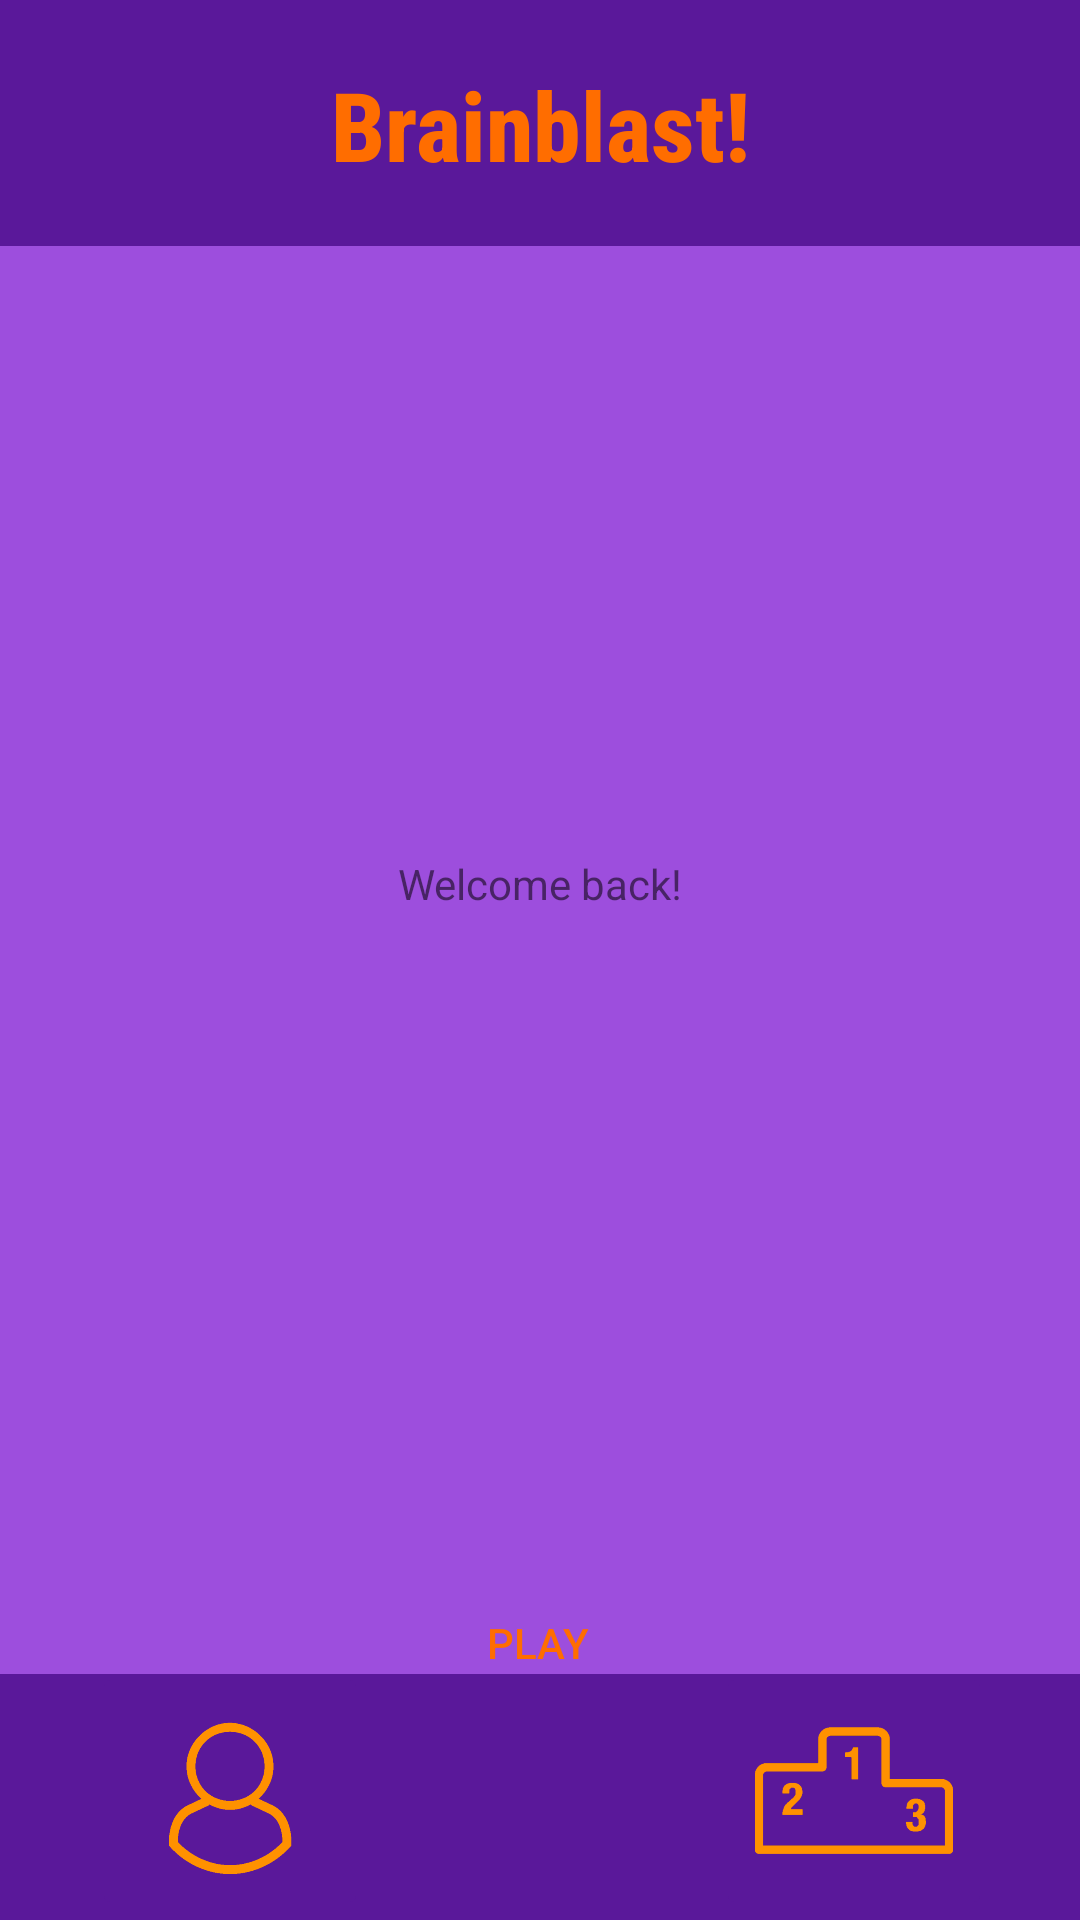

Here is an Android app screen rendered from its layout file. Give the layout XML and the strings, colors and styles it references.
<!-- AndroidManifest.xml: application theme Theme.BrainblastQuizApp -->
<!-- res/layout/activity_main_menu.xml -->
<?xml version="1.0" encoding="utf-8"?>
<androidx.constraintlayout.widget.ConstraintLayout xmlns:android="http://schemas.android.com/apk/res/android"
    xmlns:app="http://schemas.android.com/apk/res-auto"
    xmlns:tools="http://schemas.android.com/tools"
    android:layout_width="match_parent"
    android:layout_height="match_parent"
    tools:context=".MainMenuActivity"
    android:background="@color/purple_200">

    <TextView
        android:id="@+id/topLogoTextView2"
        android:layout_width="match_parent"
        android:layout_height="82dp"
        android:background="@color/purple_500"
        android:contentDescription="@string/logo_for_app"
        android:fontFamily="sans-serif-condensed-medium"
        android:paddingTop="20dp"
        android:shadowColor="@color/black"
        android:text="@string/brainblast"
        android:textAlignment="center"
        android:textColor="@color/orange_500"
        android:textSize="@dimen/logo_font_size"
        android:textStyle="bold"
        app:layout_constraintBottom_toTopOf="@+id/button2"
        app:layout_constraintEnd_toEndOf="parent"
        app:layout_constraintHorizontal_bias="0.555"
        app:layout_constraintStart_toStartOf="parent"
        app:layout_constraintTop_toTopOf="parent"
        app:layout_constraintVertical_bias="0.0" />

    <Button
        android:id="@+id/button2"
        android:layout_width="84dp"
        android:layout_height="81dp"
        android:layout_marginBottom="52dp"
        android:background="@drawable/circlebutton"
        android:text="@string/play"
        android:textColor="@color/orange_500"
        app:backgroundTint="@color/purple_700"
        app:layout_constraintBottom_toBottomOf="parent"
        app:layout_constraintEnd_toEndOf="parent"
        app:layout_constraintHorizontal_bias="0.498"
        app:layout_constraintStart_toStartOf="parent" />

    <View
        android:id="@+id/view"
        android:layout_width="match_parent"
        android:layout_height="82dp"
        android:background="@color/purple_500"
        app:layout_constraintBottom_toBottomOf="parent"
        app:layout_constraintEnd_toEndOf="parent"
        app:layout_constraintStart_toStartOf="parent" />

    <ImageButton
        android:id="@+id/imageButton3"
        android:layout_width="92dp"
        android:layout_height="86dp"
        android:adjustViewBounds="true"
        android:backgroundTint="@color/purple_500"
        android:contentDescription="@string/profile_redirect"
        android:scaleType="centerInside"
        app:layout_constraintBottom_toBottomOf="parent"
        app:layout_constraintEnd_toEndOf="parent"
        app:layout_constraintHorizontal_bias="0.115"
        app:layout_constraintStart_toStartOf="@+id/view"
        app:srcCompat="@drawable/header_account_image_line_512" />

    <ImageButton
        android:id="@+id/imageButton4"
        android:layout_width="92dp"
        android:layout_height="86dp"
        android:adjustViewBounds="true"
        android:backgroundTint="@color/purple_500"
        android:contentDescription="@string/leaderboard_redirect"
        android:scaleType="centerInside"
        app:layout_constraintBottom_toBottomOf="parent"
        app:layout_constraintEnd_toEndOf="parent"
        app:layout_constraintHorizontal_bias="0.89"
        app:layout_constraintStart_toStartOf="@+id/view"
        app:srcCompat="@drawable/leaderboard" />

    <TextView
        android:id="@+id/textView"
        android:layout_width="wrap_content"
        android:layout_height="wrap_content"
        android:text="Welcome back!"
        app:layout_constraintBottom_toTopOf="@+id/button2"
        app:layout_constraintEnd_toEndOf="parent"
        app:layout_constraintStart_toStartOf="parent"
        app:layout_constraintTop_toBottomOf="@+id/topLogoTextView2" />

</androidx.constraintlayout.widget.ConstraintLayout>
<!-- resources referenced by this layout -->
<resources>
  <color name="black">#FF000000</color>
  <color name="orange_500">#FF6D00</color>
  <color name="purple_200">#9D4EDD</color>
  <color name="purple_500">#5A189A</color>
  <color name="purple_700">#FF3700B3</color>
  <dimen name="logo_font_size">32sp</dimen>
  <!-- drawable header_account_image_line_512: png bitmap (drawable, 15637 bytes) -->
  <!-- drawable leaderboard: png bitmap (drawable, 6888 bytes) -->
  <string name="brainblast">Brainblast!</string>
  <string name="leaderboard_redirect">Leaderboard redirect</string>
  <string name="logo_for_app">Logo for app</string>
  <string name="play">Play</string>
  <string name="profile_redirect">Profile redirect</string>
  <style name="Theme.BrainblastQuizApp" parent="Theme.MaterialComponents.DayNight.DarkActionBar">
          
          <item name="colorPrimary">@color/purple_500</item>
          <item name="colorPrimaryVariant">@color/purple_700</item>
          <item name="colorOnPrimary">@color/white</item>
          
          <item name="colorSecondary">@color/teal_200</item>
          <item name="colorSecondaryVariant">@color/teal_700</item>
          <item name="colorOnSecondary">@color/black</item>
          
          <item name="android:statusBarColor" tools:targetApi="l">?attr/colorPrimaryVariant</item>
          
      </style>
  <color name="white">#FFFFFFFF</color>
  <color name="teal_200">#FF018786</color>
  <color name="teal_700">#FF018786</color>
</resources>
